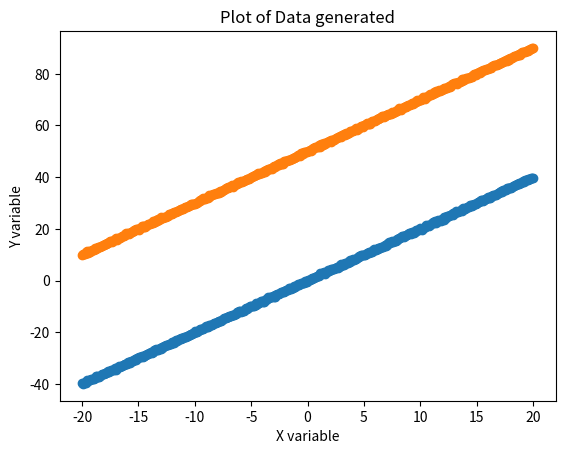

Generate this figure with matplotlib:
'''
This module is develope to test and verify accuracy of 
error based clustering model.
'''
import numpy as np
import pandas as pd
import matplotlib.pyplot as plt
import random

#generating first data point in 2D


def mixed_datapoint_cluster(data_points,no_clusters):
    '''
    This method will generate cluster by mixing data points
    and return dataset generated based on that cluster 
    '''
    data = pd.DataFrame([],columns=['x','y'])
    #cluster-1
    data1 = pd.DataFrame([])
    x1 = np.linspace(-20,20,data_points)
    delta1 = np.random.normal(0,0.2,x1.size)
    y1 = x1* 2+ delta1
    plt.plot(x1,y1-delta1) #actual fit
    plt.scatter(x1,y1)
    data1['x'] = x1
    data1['y'] = y1
    data = pd.concat([data,data1])

    #cluster-1
    data2 = pd.DataFrame([])
    x2 = np.linspace(-20,20,data_points)
    delta2 = np.random.normal(0,0.2,x1.size)
    y2 = 50 +x2 * 2+ delta2
    plt.plot(x2,y2-delta2) #actual fit
    plt.scatter(x2,y2)
    data2['x'] = x2
    data2['y'] = y2
    data = pd.concat([data,data2])

    # #cluster-1
    # data3 = pd.DataFrame([])
    # x3 = np.linspace(-20,20,data_points)
    # delta3 = np.random.normal(0,0.7,x3.size)
    # y3 = 0.5 - 3 * x3 + delta3
    # plt.plot(x3,y3-delta3) #actual fit
    # plt.scatter(x3,y3)
    # data3['x'] = x3
    # data3['y'] = y3
    # data = pd.concat([data,data3])

    plt.xlabel('X variable')
    plt.ylabel('Y variable')
    plt.title('Plot of Data generated')
    data.to_csv('dataset.csv',index=False)
    plt.savefig('Dataset_plot.eps')
    plt.show()

data_points = 500 #data points in each cluster
mixed_datapoint_cluster(data_points,1)
print('done')